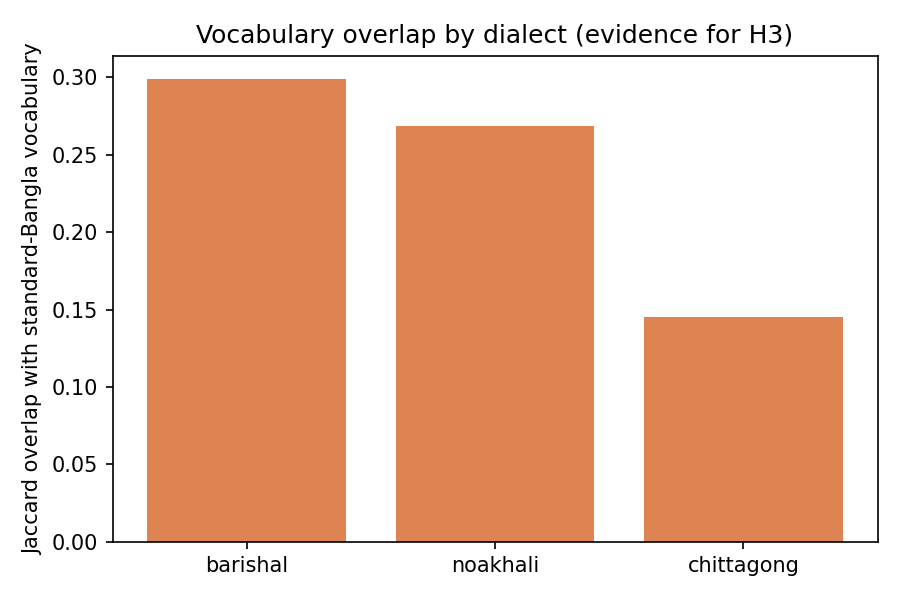

The data file committed next to this chart (first rows):
dialect, jaccard_vs_standard, vocab_size, shared_tokens
barishal, 0.2988, 10034, 5843
noakhali, 0.2689, 9939, 5361
chittagong, 0.1451, 10187, 3238
